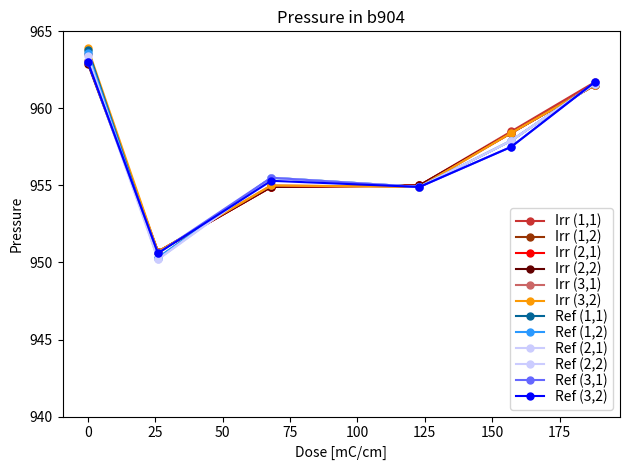

This figure's Python source: (Note: this script raises an exception after producing the figure.)
#! /usr/bin/env python3
import os
import sys
import datetime
import numpy as np
import matplotlib.pyplot as plt

doses = [0, 17, 26, 68, 123, 157, 188]
doses_CC = [0, 26, 68, 123, 157, 188] #ommitted run1 due to lack of full data

#############################################
## Cluster Charge Pressure

pIrr1 = [963.1, 950.7, 954.9, 955, 958.5, 961.7] #irr(1,1)
pIrr2 = [963.1, 950.7, 954.9, 955, 958.4, 961.5] #irr(1,2)
pIrr3 = [963, 950.7, 954.9, 955, 958.4, 961.5] #irr(2,1)
pIrr4 = [962.9, 950.7, 954.9, 955, 958.4, 961.5] #irr(2,2)
pIrr5 = [963.5, 950.7, 955, 954.9, 958.4, 961.5] #irr(3,1)
pIrr6 = [963.9, 950.7, 955, 954.9, 958.4, 961.5] #irr(3,2)

pRef1 = [963.8, 950.3, 955.5, 954.9, 957.9, 961.6] #ref(1,1)
pRef2 = [963.6, 950.3, 955.5, 954.9, 957.9, 961.6] #ref(1,2)
pRef3 = [963.4, 950.2, 955.5, 954.9, 957.9, 961.6] #ref(2,1)
pRef4 = [963.1, 950.2, 955.5, 954.9, 957.9, 961.6] #ref(2,2)
pRef5 = [963, 950.6, 955.5, 954.9, 957.5, 961.7] #ref(3,1)
pRef6 = [963, 950.6, 955.3, 954.9, 957.5, 961.7] #ref(3,2)

fig, ax1 = plt.subplots()
ax1.set_title(r'Pressure in b904')

ax1.plot(doses_CC, pIrr1, color='#ca3332', linestyle='solid', marker='o', markersize=5., label='Irr (1,1)')
ax1.plot(doses_CC, pIrr2, color='#983403', linestyle='solid', marker='o', markersize=5., label='Irr (1,2)')
ax1.plot(doses_CC, pIrr3, color='#fd0000', linestyle='solid', marker='o', markersize=5., label='Irr (2,1)')
ax1.plot(doses_CC, pIrr4, color='#630000', linestyle='solid', marker='o', markersize=5., label='Irr (2,2)')
ax1.plot(doses_CC, pIrr5, color='#cb6666', linestyle='solid', marker='o', markersize=5., label='Irr (3,1)')
ax1.plot(doses_CC, pIrr6, color='#fc9a05', linestyle='solid', marker='o', markersize=5., label='Irr (3,2)')

ax1.plot(doses_CC, pRef1, color='#026698', linestyle='solid', marker='o', markersize=5., label='Ref (1,1)')
ax1.plot(doses_CC, pRef2, color='#2a99ff', linestyle='solid', marker='o', markersize=5., label='Ref (1,2)')
ax1.plot(doses_CC, pRef3, color='#cbccfe', linestyle='solid', marker='o', markersize=5., label='Ref (2,1)')
ax1.plot(doses_CC, pRef4, color='#cbccff', linestyle='solid', marker='o', markersize=5., label='Ref (2,2)')
ax1.plot(doses_CC, pRef5, color='#6567ff', linestyle='solid', marker='o', markersize=5., label='Ref (3,1)')
ax1.plot(doses_CC, pRef6, color='#0000ff', linestyle='solid', marker='o', markersize=5., label='Ref (3,2)')

ax1.set_xlabel('Dose [mC/cm]')
ax1.set_ylabel('Pressure', color='black')
ax1.tick_params('y', colors='black')
ax1.set_ylim(940, 965)

ax1.legend(loc='lower right', labelspacing=0.1)

fig.tight_layout()
#plt.show()
fig.savefig("Plots/weather_CC_ch4.pdf")
del fig, ax1, pIrr1, pIrr2, pIrr3, pIrr4, pIrr5, pIrr6, pRef1, pRef2, pRef3, pRef4, pRef5, pRef6

#############################################
## StS Humidity
#Pick an average value of the humidity for all of the strips
hum1 = [29.5, 24.3, 20.6, 29.25, 34.1, 46, 33]

#fig, ax1 = plt.subplots()
fig = plt.figure(figsize=(7,2.5))
ax1 = plt.subplot(1,1,1)

ax1.set_title(r'Humidity in b904')
ax1.plot(doses, hum1, color='blue', linestyle='solid', marker='o', markersize=5.)
ax1.set_xlabel('Dose [mC/cm]')
ax1.set_ylabel('Humidity', color='black')
ax1.tick_params('y', colors='black')
ax1.set_ylim(10, 50)

#ax1.legend(loc='lower right')

fig.tight_layout()
#plt.show()
fig.savefig("Plots/weather_StS_ch4.pdf")
del fig, ax1, hum1

#############################################
### Dark Current, Irr Layer
#hum1 = []
#p1 = []
#
##fig, ax1 = plt.subplots()
#fig = plt.figure(figsize=(7,2.5))
#ax1 = plt.subplot(1,1,1)
##ax1.set_title(r'Dark Current Irr. Layer')
#
#ax1.plot(doses, hum1, color='blue', linestyle='solid', marker='o', markersize=5.)
#ax1.set_xlabel('Dose [mC/cm]')
#ax1.set_ylabel('Humidity', color='b')
#ax1.tick_params('y', colors='b')
#ax1.set_ylim(25, 45)
#
#ax2 = ax1.twinx()
#ax2.plot(doses, p1, color='#e68a00', linestyle='solid', marker='o', markersize=5.)
#ax2.set_ylabel('Pressure', color='#e68a00')
#ax2.tick_params('y', colors='#e68a00')
#ax2.set_ylim(945, 965)
#
#fig.tight_layout()
##plt.show()
#fig.savefig("Plots/weather_DC_Irr_ch4.pdf")
#del fig, ax1, ax2, hum1, p1
#
##############################################
### Dark Current, Ref Layer
#hum1 = []
#p1 = []
#
##fig, ax1 = plt.subplots()
#fig = plt.figure(figsize=(7,2.5))
#ax1 = plt.subplot(1,1,1)
##ax1.set_title(r'Dark Current Ref. Layer')
#
#ax1.plot(doses, hum1, color='blue', linestyle='solid', marker='o', markersize=5.)
#ax1.set_xlabel('Dose [mC/cm]')
#ax1.set_ylabel('Humidity', color='b')
#ax1.tick_params('y', colors='b')
#ax1.set_ylim(25, 45)
#
#ax2 = ax1.twinx()
#ax2.plot(doses, p1, color='#e68a00', linestyle='solid', marker='o', markersize=5.)
#ax2.set_ylabel('Pressure', color='#e68a00')
#ax2.tick_params('y', colors='#e68a00')
#ax2.set_ylim(945, 965)
#
#fig.tight_layout()
##plt.show()
#fig.savefig("Plots/weather_DC_Ref_ch4.pdf")
#del fig, ax1, ax2, hum1, p1
#
##############################################
## Dark Current, Humidity
humRef = []
humIrr = []

#fig, ax1 = plt.subplots()
fig = plt.figure(figsize=(7,2.5))
ax1 = plt.subplot(1,1,1)
#ax1.set_title(r'Dark Current Ref. Layer')

ax1.plot(doses, humRef, color='blue', linestyle='solid', marker='o', markersize=5.)
ax1.set_xlabel('Dose [mC/cm]')
ax1.set_ylabel('Humidity (Ref. Layer)', color='b')
ax1.tick_params('y', colors='b')
ax1.set_ylim(25, 45)

ax2 = ax1.twinx()
ax2.plot(doses, humIrr, color='#e68a00', linestyle='solid', marker='o', markersize=5.)
ax2.set_ylabel('Humidity (Irr. Layer)', color='#e68a00')
ax2.tick_params('y', colors='#e68a00')
ax2.set_ylim(25, 45)

fig.tight_layout()
#plt.show()
fig.savefig("Plots/weather_DC_Hum_ch4.pdf")
del fig, ax1, ax2, humRef, humIrr

##############################################
### Dark Current, Pressure
#pRef = []
#pIrr = []
#
##fig, ax1 = plt.subplots()
#fig = plt.figure(figsize=(7,2.5))
#ax1 = plt.subplot(1,1,1)
##ax1.set_title(r'Dark Current Ref. Layer')
#
#ax1.plot(doses, pRef, color='blue', linestyle='solid', marker='o', markersize=5.)
#ax1.set_xlabel('Dose [mC/cm]')
#ax1.set_ylabel('Pressure (Ref. Layer)', color='b')
#ax1.tick_params('y', colors='b')
#ax1.set_ylim(945, 965)
#
#ax2 = ax1.twinx()
#ax2.plot(doses, pIrr, color='#e68a00', linestyle='solid', marker='o', markersize=5.)
#ax2.set_ylabel('Pressure (Irr. Layer)', color='#e68a00')
#ax2.tick_params('y', colors='#e68a00')
#ax2.set_ylim(945, 965)
#
#fig.tight_layout()
##plt.show()
#fig.savefig("Plots/weather_DC_Pressure_ch4.pdf")
#del fig, ax1, ax2, pRef, pIrr

